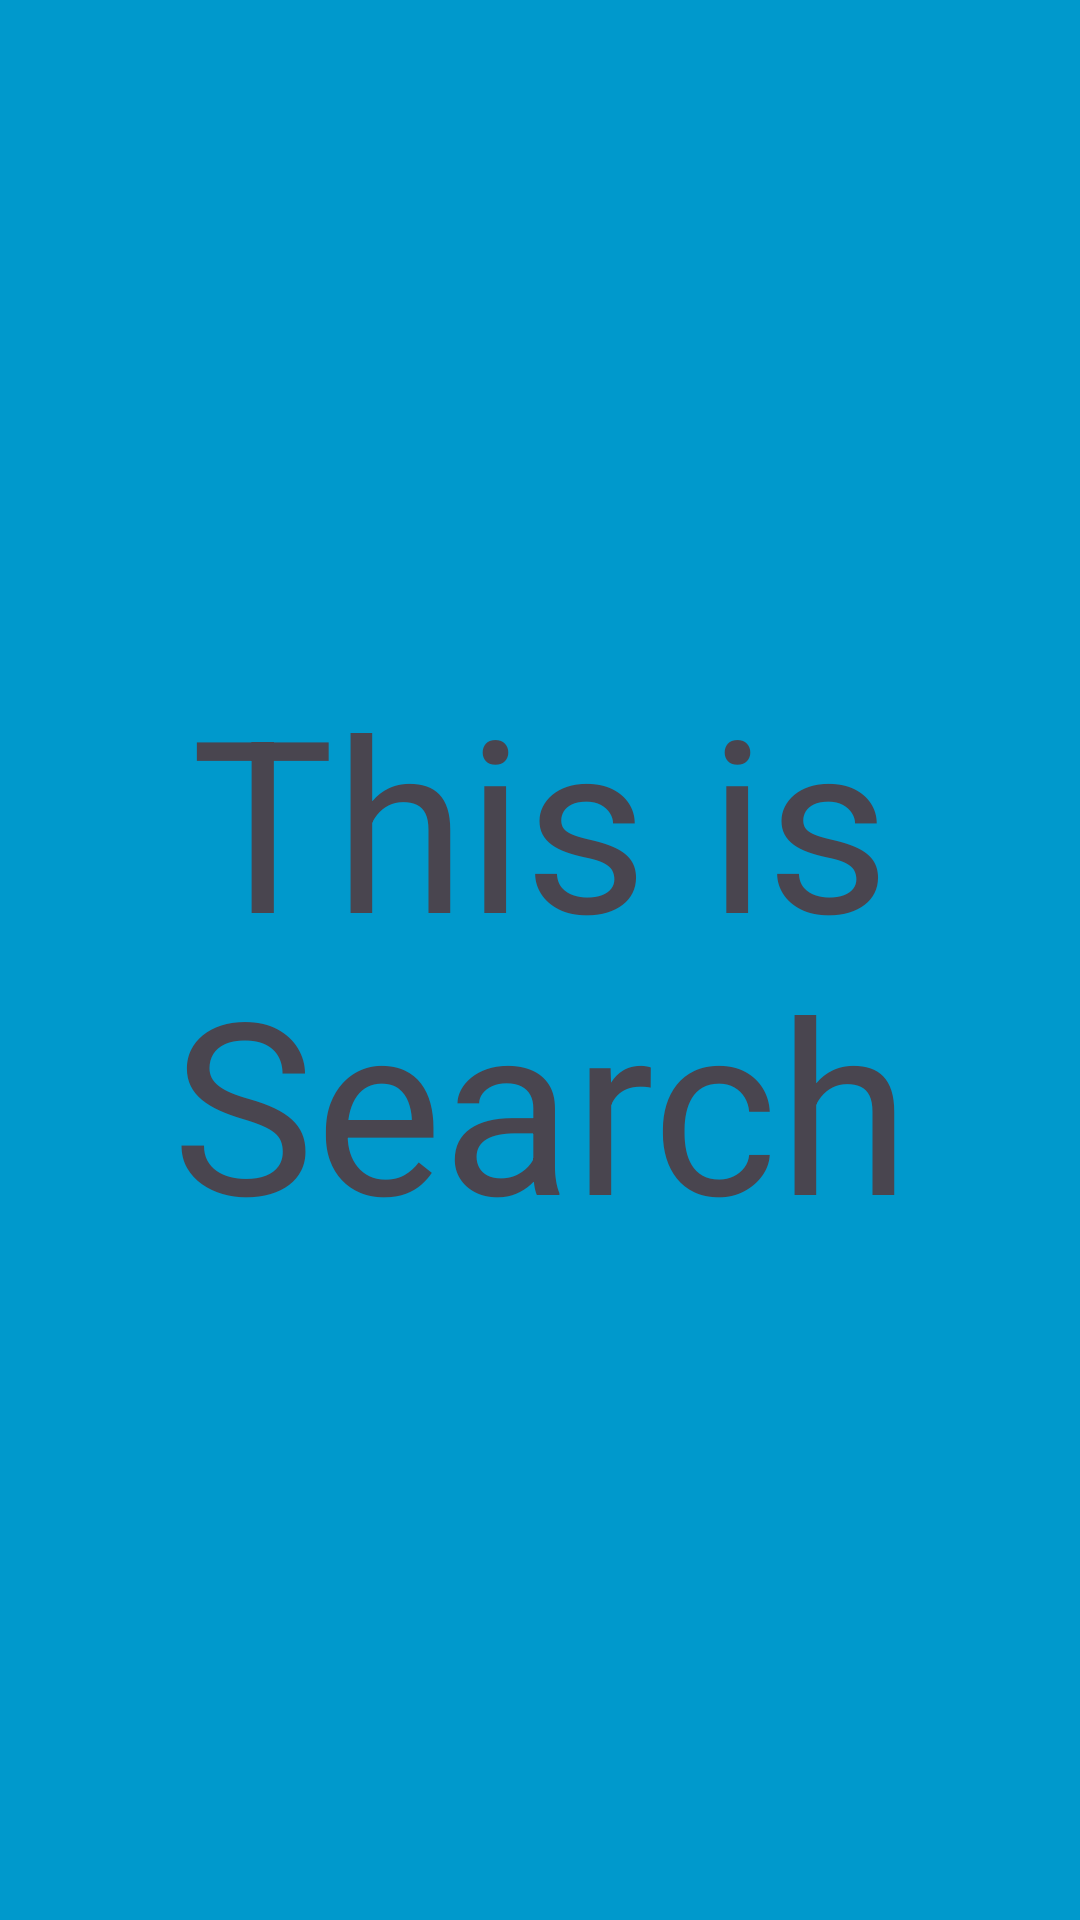

Layout XML and referenced resources for this Android screen:
<!-- AndroidManifest.xml: application theme Base.Theme.MyApplication -->
<!-- res/layout/fragment_search.xml -->
<?xml version="1.0" encoding="utf-8"?>
<androidx.constraintlayout.widget.ConstraintLayout xmlns:android="http://schemas.android.com/apk/res/android"
    xmlns:tools="http://schemas.android.com/tools"
    android:layout_width="match_parent"
    android:layout_height="match_parent"
    android:background="@android:color/holo_blue_dark"
    tools:context=".SearchFragment">

    <TextView
        android:layout_width="match_parent"
        android:layout_height="match_parent"
        android:textSize="80dp"
        android:gravity="center"
        android:text="This is Search" />

</androidx.constraintlayout.widget.ConstraintLayout>
<!-- resources referenced by this layout -->
<resources>
  <style name="Base.Theme.MyApplication" parent="Theme.Material3.DayNight.NoActionBar">
          
          
      </style>
</resources>
